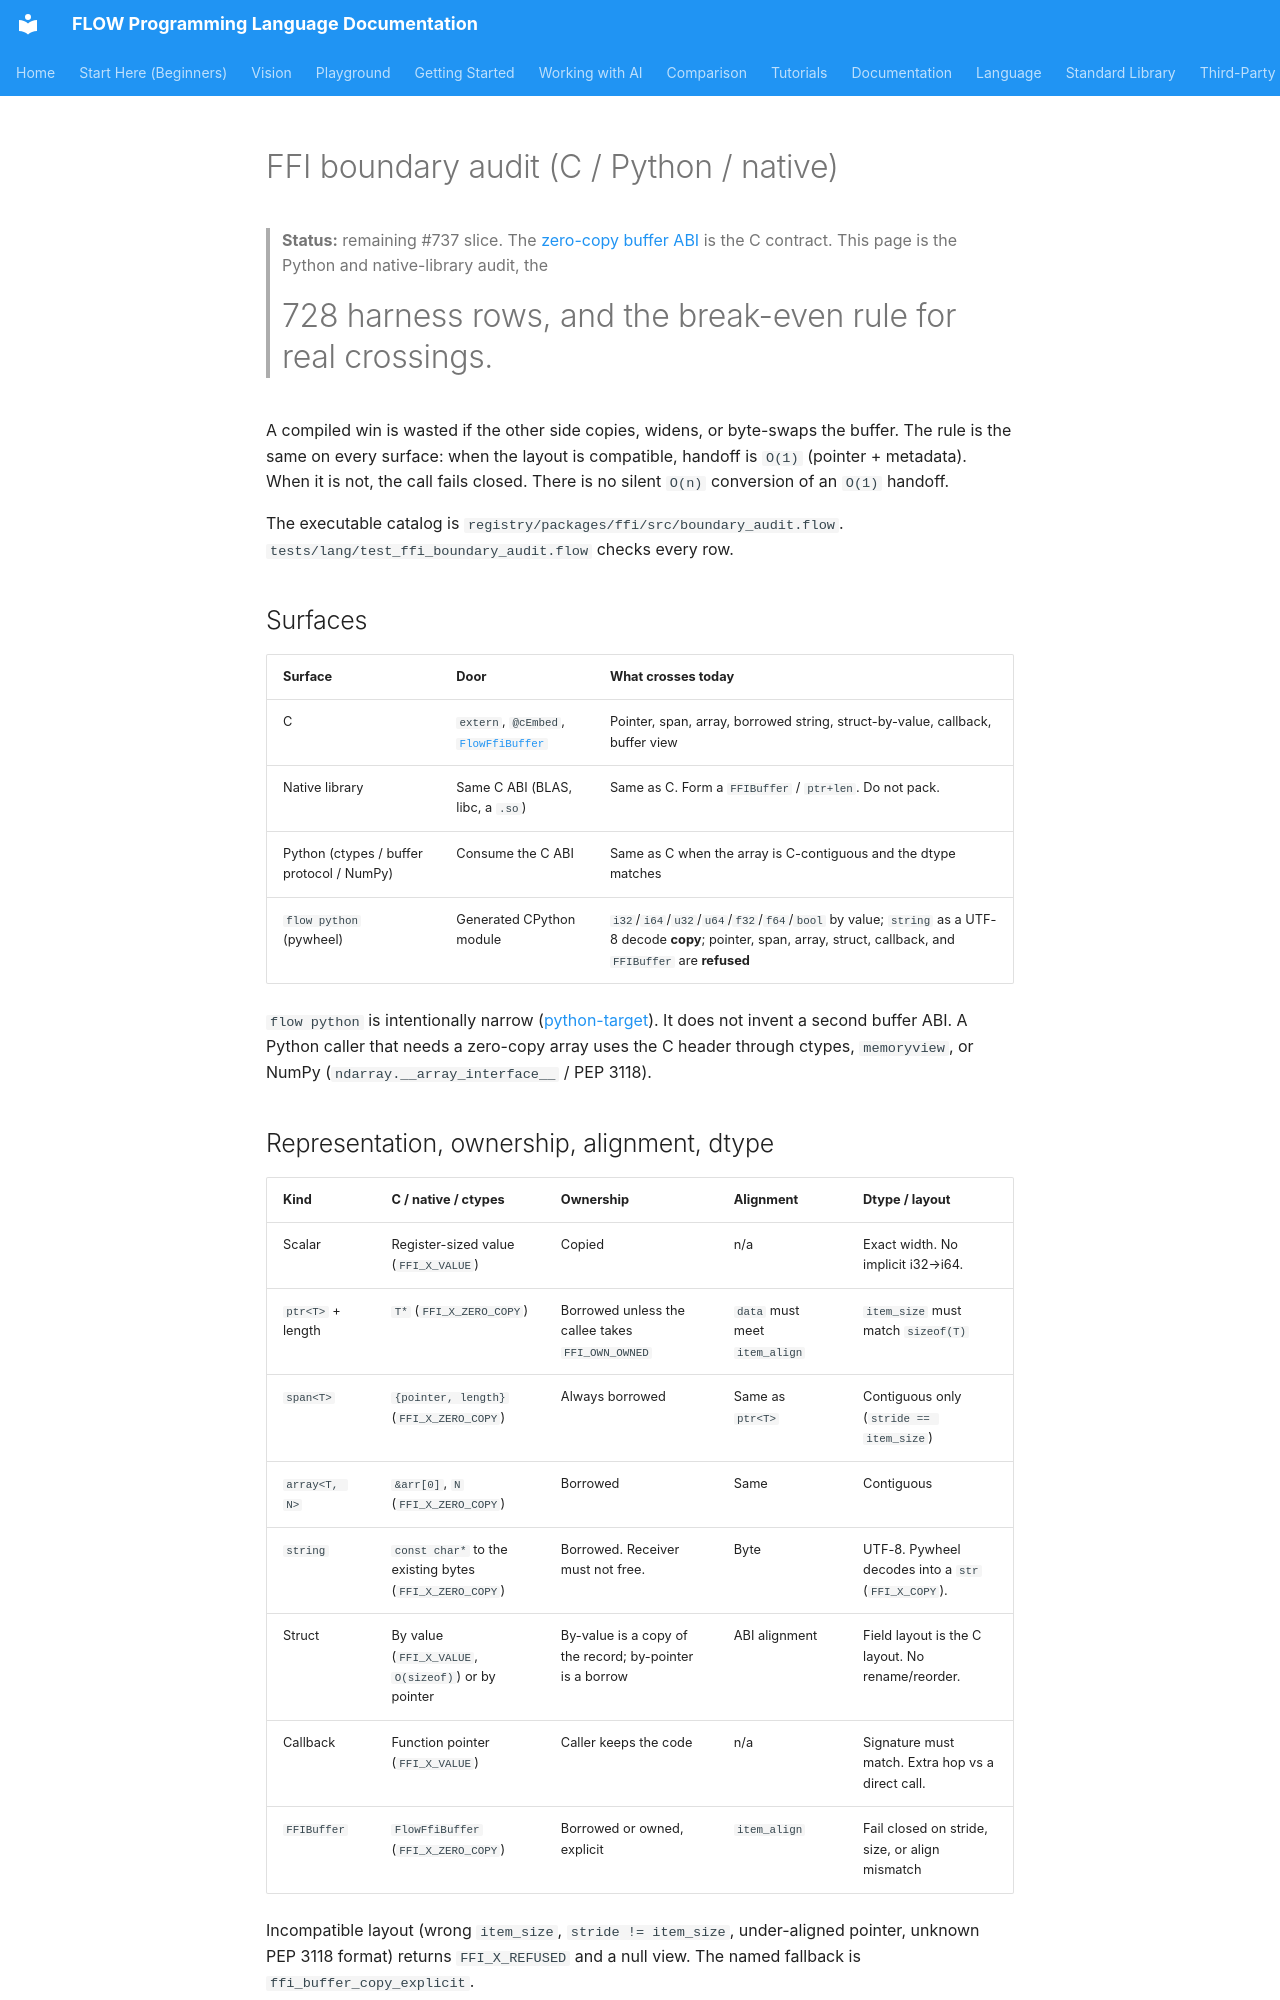

repository: flooooooooooow/flow · page: language/ffi-boundary-audit/index.html · generator: mkdocs

# FFI boundary audit (C / Python / native)

> **Status:** remaining #737 slice. The [zero-copy buffer ABI](ffi-buffer.md)
> is the C contract. This page is the Python and native-library audit, the
> #728 harness rows, and the break-even rule for real crossings.

A compiled win is wasted if the other side copies, widens, or byte-swaps
the buffer. The rule is the same on every surface: when the layout is
compatible, handoff is `O(1)` (pointer + metadata). When it is not, the
call fails closed. There is no silent `O(n)` conversion of an `O(1)`
handoff.

The executable catalog is `registry/packages/ffi/src/boundary_audit.flow`.
`tests/lang/test_ffi_boundary_audit.flow` checks every row.

## Surfaces

| Surface | Door | What crosses today |
|---|---|---|
| C | `extern`, `@cEmbed`, [`FlowFfiBuffer`](../../runtime/flow_ffi_buffer.h) | Pointer, span, array, borrowed string, struct-by-value, callback, buffer view |
| Native library | Same C ABI (BLAS, libc, a `.so`) | Same as C. Form a `FFIBuffer` / `ptr+len`. Do not pack. |
| Python (ctypes / buffer protocol / NumPy) | Consume the C ABI | Same as C when the array is C-contiguous and the dtype matches |
| `flow python` (pywheel) | Generated CPython module | `i32`/`i64`/`u32`/`u64`/`f32`/`f64`/`bool` by value; `string` as a UTF-8 decode **copy**; pointer, span, array, struct, callback, and `FFIBuffer` are **refused** |

`flow python` is intentionally narrow ([python-target](../python-target.md)).
It does not invent a second buffer ABI. A Python caller that needs a
zero-copy array uses the C header through ctypes, `memoryview`, or NumPy
(`ndarray.__array_interface__` / PEP 3118).
